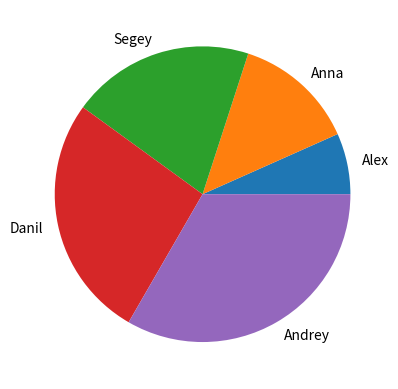

This chart was generated by the following Python code:
import matplotlib
# Мы будем использовать инструкцию import, которая создает для модуля matplotlib.pyplot
# псевдоним:
import matplotlib.pyplot as plt
# Например, функцию plot можно вызвать вот так :
#plt.plot(argument)



#                                  Построение линейного графика

# (0, 0)
# (l, 3)
# (2, 1)
# (3 , 5)
# (4, 2)
def grafic():

    x_coords=[0,1,2,3,4]
    y_coords=[0,3,1,5,2]
# Затем вызываем функцию plot для построения графика, передавая списки в качестве аргументов.
    plt.plot(x_coords,y_coords)
# Функция plot создает линейный график в оперативной памяти, но его на экран не выводит.
# Для того чтобы показать график, нужно вызвать функцию show:
    plt.show()
#grafic()

def graphik_1():
    x_coord=[1,2,3,4,5]
    y_coord=[2,6,3,7,1]
    plt.plot(x_coord,y_coord)
    plt.show()
#graphik_1()

#                        ДОБАВЛЕНИЕ ЗАГОЛОВКА, МЕТОК ОСЕЙ И СЕТКИ.

# При помощи функции title можно добавлять в график заголовок.
# Кроме того, при помощи функций ylabel и
# xlabel можно также добавить описательные метки на оси х и у.
# В график можно добавить
# сетку, вызвав для этого функцию grid и передав True в качестве аргумента.

def some_grph():
    list_x=[1,3,5,7]
    list_y=[2,3,3,2]

    plt.plot(list_x,list_y)

    plt.title("my graphic")

    plt.xlabel("for sales")
    plt.ylabel('for days')

    plt.grid(True)

    plt.show()
#some_grph()


#                         ИНДИВИДУАЛИЗАЦИЯ НАСТРОЕК ОСЕЙ Х И У

# Нижние и верхние границы осей х и у можно изменить, вызвав функции ylirn и xlirn. Вот
# пример вызова функции xlim с использованием именованных аргументов для установки
# нижней и верхней границ оси х:
# plt.xlim(xmin=l, xmax=lOO)
# plt.ylim(ymin=lO, ymax=50)

def new_graphic():
    for_x=[1,5,7,9]
    for_y=[2,2.5,3,3.5]
    plt.plot(for_x,for_y)

    plt.title("sales graphic")

    plt.xlabel('sales')
    plt.ylabel('day')

    plt.xlim(0,10)
    plt.ylim(0,10)

    plt.grid(True)

    plt.show()
#new_graphic()

# Каждую подпись метки деления можно индивидуально настроить при помощи функций
# yticks и xticks. Эти функции в качестве аргументов принимают два списка. Первый аргумент
# - это список позиций меток, а второй аргумент - список подписей для вывода в указанных
# позициях.

def new_gr_3():
    coord_x=[5,4,3,2,7]
    coord_y=[4,2,6,5,8]
    plt.plot(coord_x,coord_y)

    plt.title('strange graphic')

    plt.xlabel('month')
    plt.ylabel('sales')

    plt.xlim(0,10)
    plt.ylim(0,10)

    plt.xticks([0,2,4,6,8,10],['January','February','March','April','May','June'])
    plt.yticks([1,5,10],['bad','not bad','good'])

    plt.grid(True)

    plt.show()
#new_gr_3()


#                               ВЫВОД МАРКЕРОВ В ТОЧКАХ ДАННЫХ!!!

# В каждой точке данных на линейной диаграмме можно вывести круглую метку в качестве
# маркера, применяя функцию plot вместе с именованным аргументом mar ker=' о'.
def new_gr_65():
    x_coord=[1,2,3,4,5]
    y_coord=[0,4,2,4,0]
    plt.plot(x_coord,y_coord,marker='o')
    plt.title('with dots')
    plt.grid(True)
    plt.show()
#new_gr_65()


#                             ПОСТРОЕНИЕ СТОЛБЧАТОЙ ДИАГРАММЫ
# Функция bar в модуле matplotlib.pyplot применяется для создания столбчатой диаграммы.
# Столбчатая диаграмма имеет горизонтальную ось х, вертикальную ось у и серию прямоугольных
# столбиков, которые, как правило, исходят из оси х. Каждый прямоугольный столбик
# представляет значение, а высота столбика пропорциональна этому значению.
# Для того чтобы создать столбчатую диаграмму, сначала создаются два списка: один содержит
# координаты Х левого края каждого прямоугольного столбика, а другой - высоту каждого
# столбика вдоль оси у.

def stolbiki():
    lef_x=[2,6,8,13]
    heigh_stlb=[9,8,7,3]

    plt.title('столбики:)')

    plt.bar(lef_x,heigh_stlb)
    plt.show()
#stolbiki()

#                         ИНДИВИДУАЛЬНАЯ НАСТРОЙКА ШИРИНЫ СТОЛБИКА

# По умолчанию ширина каждого столбика на столбчатой диаграмме равняется 0.8 вдоль
# оси х. Ширину столбика можно изменить, передав в функцию bar третий аргумент.
def stolbiki_2():
    left_x=[1,5,9]
    heigh_stlb=[7,5,7]

    plt.bar(left_x,heigh_stlb,2)

    plt.xlim(0,15)
    plt.ylim(0,15)

    plt.title("коррекция ширины столбиков")

    plt.grid(True)

    plt.title('столбики:)')

    plt.bar(left_x,heigh_stlb)
    plt.show()
#stolbiki_2()

#                             ИЗМЕНЕНИЕ ЦВЕТА СТОЛБИКА
# Функция bar имеет параметр color, который можно использовать для изменения цвета
# столбиков на столбчатой диаграмме. Аргумент, который передается в этот параметр, является
# кортежем, содержащим серию цветовых кодов.
def stolb_3():
    left_x=[1,5,9]
    height_stb=[4,8,3]
    plt.bar(left_x,height_stb,color=('m','r','k'))

    plt.xlim(0,12)
    plt.ylim(0,12)

    plt.xlabel('names')
    plt.ylabel("results")

    plt.xticks([1,5,9],['Alex','Andrey','Danil'])
    plt.yticks([1,5,10],['minimum','middle','good'])

    plt.title('KPI')

    plt.grid(True)

    plt.show()
#stolb_3()

#                                 ПОСТРОЕНИЕ КРУГОВОЙ ДИАГРАММЫ

# Круговая диаграмма- это график, который показывает круг, поделенный на доли. Круг
# представляет целое, а секторы - процентное содержание целого. Для создания круговой
# диаграммы используется функция pie из модуля rna tplotlib. pyplot.

# Когда вызывается функция pie, ей в качестве аргумента передается список значений. Функция
# pie вычисляет сумму значений в списке и затем использует эту сумму в качестве значения
# целого. Затем каждый элемент в списке станет сектором (долей) в круговой диаграмме.
# Размер сектора представляет значение этого элемента как процентное содержание целого.

def krug():
    some_list=[10,20,30,40,50]
    plt.pie(some_list)

    plt.show()
#krug()

#                        ВЫВОД МЕТОК ДОЛЕЙ И ЗАГОЛОВКА ДИАГРАММЫ

# Функция pie имеет параметр labels, который можно использовать для отображения меток
# долей на круговой диаграмме. Аргумент, который передается в этот параметр, является списком,
# содержащим нужные метки в качестве строковых литеров.

def krug_1():
    some_list=[10,20,30,40,50]
    names=['Alex','Anna','Segey','Danil','Andrey']
    plt.pie(some_list,labels=names)
    plt.show()
krug_1()